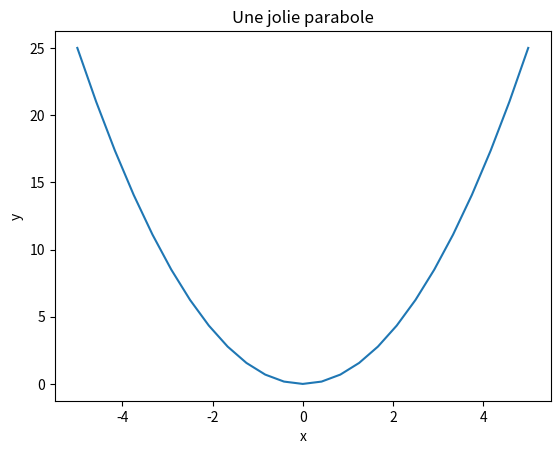

Recreate this plot in Python.
import numpy as np
import matplotlib.pyplot as plt

# Exemple de plot

x = np.linspace(-5, 5, 25) # 25 valeurs entre -5 et 5 (compris)
y = x ** 2

plt.plot(x, y)
plt.xlabel("x")
plt.ylabel("y")
plt.title("Une jolie parabole")
plt.show() # Affiche le graphique, non nécessaire dans un Notebook